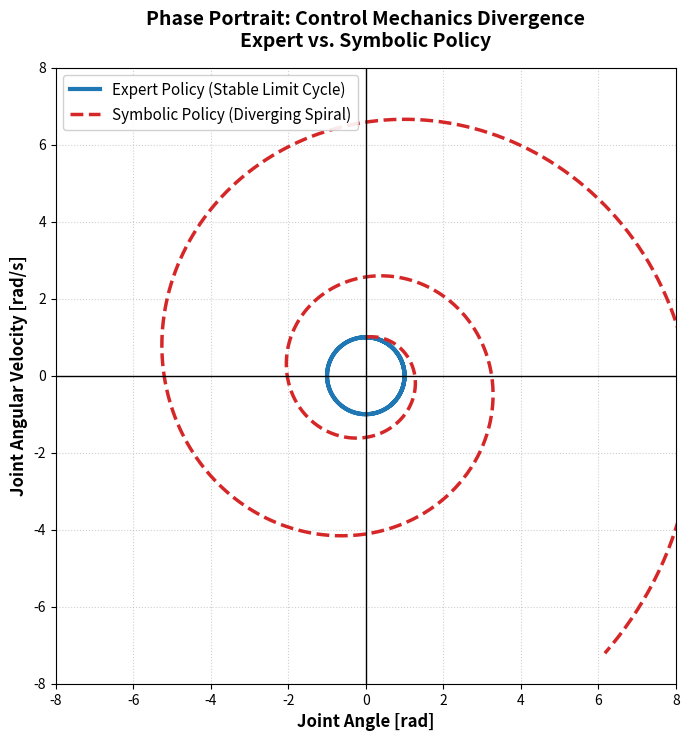

Generate this figure with matplotlib:
import numpy as np
import matplotlib.pyplot as plt

def generate_phase_portrait():
    # 1. Setup the time array (simulating 15 seconds of physics)
    t = np.linspace(0, 15, 1000)

    # 2. Scenario 1: Expert Policy (Stable Limit Cycle)
    # The expert repeats the same closed loop endlessly (sine/cosine)
    angle_expert = np.sin(t)
    velocity_expert = np.cos(t)

    # 3. Scenario 2: Symbolic Policy (Diverging Spiral)
    # The math drops contact forces, causing an exponential divergence every step
    growth_rate = 0.15
    angle_symbolic = np.exp(growth_rate * t) * np.sin(t)
    velocity_symbolic = np.exp(growth_rate * t) * np.cos(t)

    # 4. Initialize the plot
    # A square figure size (8x8) is standard for phase portraits so the axes are scaled equally
    plt.figure(figsize=(8, 8))

    # Plot the expert policy (thick solid blue line)
    plt.plot(angle_expert, velocity_expert, 
             label='Expert Policy (Stable Limit Cycle)', 
             color='#1f77b4', linewidth=3)

    # Plot the symbolic policy (dashed red line)
    plt.plot(angle_symbolic, velocity_symbolic, 
             label='Symbolic Policy (Diverging Spiral)', 
             color='#d62728', linestyle='--', linewidth=2.5)

    # 5. Styling for a professional report
    # Add origin axes
    plt.axhline(0, color='black', linewidth=1)
    plt.axvline(0, color='black', linewidth=1)
    
    # Add a subtle grid
    plt.grid(True, linestyle=':', alpha=0.6)
    
    # Labels and Title
    plt.xlabel('Joint Angle [rad]', fontsize=12, fontweight='bold')
    plt.ylabel('Joint Angular Velocity [rad/s]', fontsize=12, fontweight='bold')
    plt.title('Phase Portrait: Control Mechanics Divergence\nExpert vs. Symbolic Policy', 
              fontsize=14, fontweight='bold', pad=15)
    
    # Legend
    plt.legend(loc='upper left', fontsize=11, framealpha=0.9)

    # Lock the axis limits so the spiral doesn't dwarf the limit cycle
    plt.xlim(-8, 8)
    plt.ylim(-8, 8)

    # 6. Save the output
    # dpi=300 ensures it is print-quality for a PDF report
    output_filename = 'phase_portrait_comparison.png'
    plt.savefig(output_filename, dpi=300, bbox_inches='tight')
    print(f"Graph successfully saved as: {output_filename}")
    
    # Display the plot
    plt.show()

if __name__ == "__main__":
    generate_phase_portrait()
